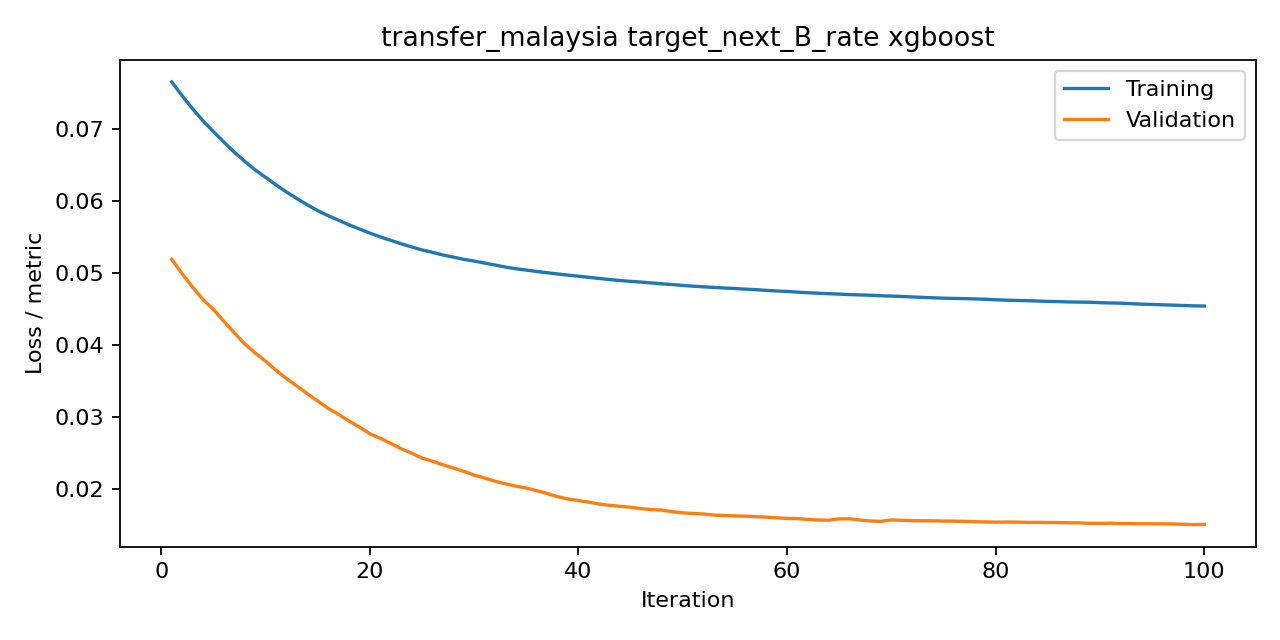

Values plotted in this chart, from the file beside it:
iteration, train, valid, metric
1, 0.07652, 0.05189, rmse
2, 0.0746, 0.04988, rmse
3, 0.07279, 0.04802, rmse
4, 0.07111, 0.0463, rmse
5, 0.06961, 0.04494, rmse
6, 0.06816, 0.04329, rmse
7, 0.06677, 0.0417, rmse
8, 0.06549, 0.04014, rmse
9, 0.06429, 0.03889, rmse
10, 0.06327, 0.03775, rmse
11, 0.06222, 0.03649, rmse
12, 0.06123, 0.03534, rmse
13, 0.06033, 0.03431, rmse
14, 0.05946, 0.03324, rmse
15, 0.05865, 0.03222, rmse
16, 0.05794, 0.0312, rmse
17, 0.05731, 0.03037, rmse
18, 0.05667, 0.02946, rmse
19, 0.0561, 0.02861, rmse
20, 0.05553, 0.02768, rmse
21, 0.055, 0.02703, rmse
22, 0.05452, 0.02634, rmse
23, 0.05405, 0.0256, rmse
24, 0.05361, 0.02499, rmse
25, 0.05319, 0.02431, rmse
26, 0.05286, 0.02387, rmse
27, 0.05249, 0.02338, rmse
28, 0.05219, 0.02292, rmse
29, 0.05189, 0.02247, rmse
30, 0.05165, 0.02194, rmse
31, 0.05137, 0.02154, rmse
32, 0.0511, 0.0211, rmse
33, 0.05082, 0.02074, rmse
34, 0.05058, 0.02041, rmse
35, 0.0504, 0.02015, rmse
36, 0.0502, 0.01978, rmse
37, 0.05003, 0.01939, rmse
38, 0.04986, 0.01895, rmse
39, 0.04969, 0.01862, rmse
40, 0.04955, 0.01841, rmse
41, 0.04938, 0.01818, rmse
42, 0.04924, 0.01793, rmse
43, 0.04908, 0.01774, rmse
44, 0.04895, 0.01761, rmse
45, 0.04883, 0.01749, rmse
46, 0.04873, 0.01729, rmse
47, 0.04862, 0.01716, rmse
48, 0.04849, 0.01708, rmse
49, 0.04839, 0.01687, rmse
50, 0.04826, 0.0167, rmse
51, 0.04816, 0.01662, rmse
52, 0.04807, 0.01654, rmse
53, 0.04799, 0.01639, rmse
54, 0.04791, 0.01633, rmse
55, 0.04784, 0.01628, rmse
56, 0.04775, 0.01624, rmse
57, 0.04768, 0.01617, rmse
58, 0.04758, 0.01611, rmse
59, 0.0475, 0.01601, rmse
60, 0.04743, 0.01594, rmse
... 40 more rows
